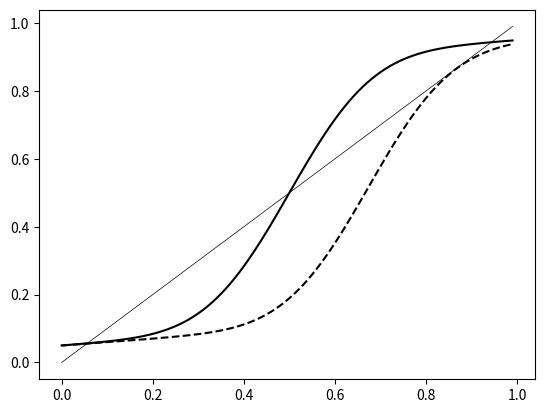

Write Python code to recreate this figure.
import matplotlib.pyplot as plt
import numpy as np
from scipy.stats import norm 

def polynomial(x):
    return 0.8*norm.cdf(7*(x-0.5))+0.05 +0.1*x

def polynomial_2(x):
    return 0.8*norm.cdf(7*(x-0.674))+0.05 +0.1*x

d = np.arange(0,1,0.01)


vec_p = np.vectorize(polynomial)(d)
vec_p2 = np.vectorize(polynomial_2)(d)
vec_45 = np. vectorize(lambda x: x)(d)

fig, ax = plt.subplots()

ax.plot(d,vec_p, 'k')
ax.plot(d,vec_p2, 'k--')
ax.plot(d,vec_45, 'k', linewidth=0.5)
plt.savefig('index.png')